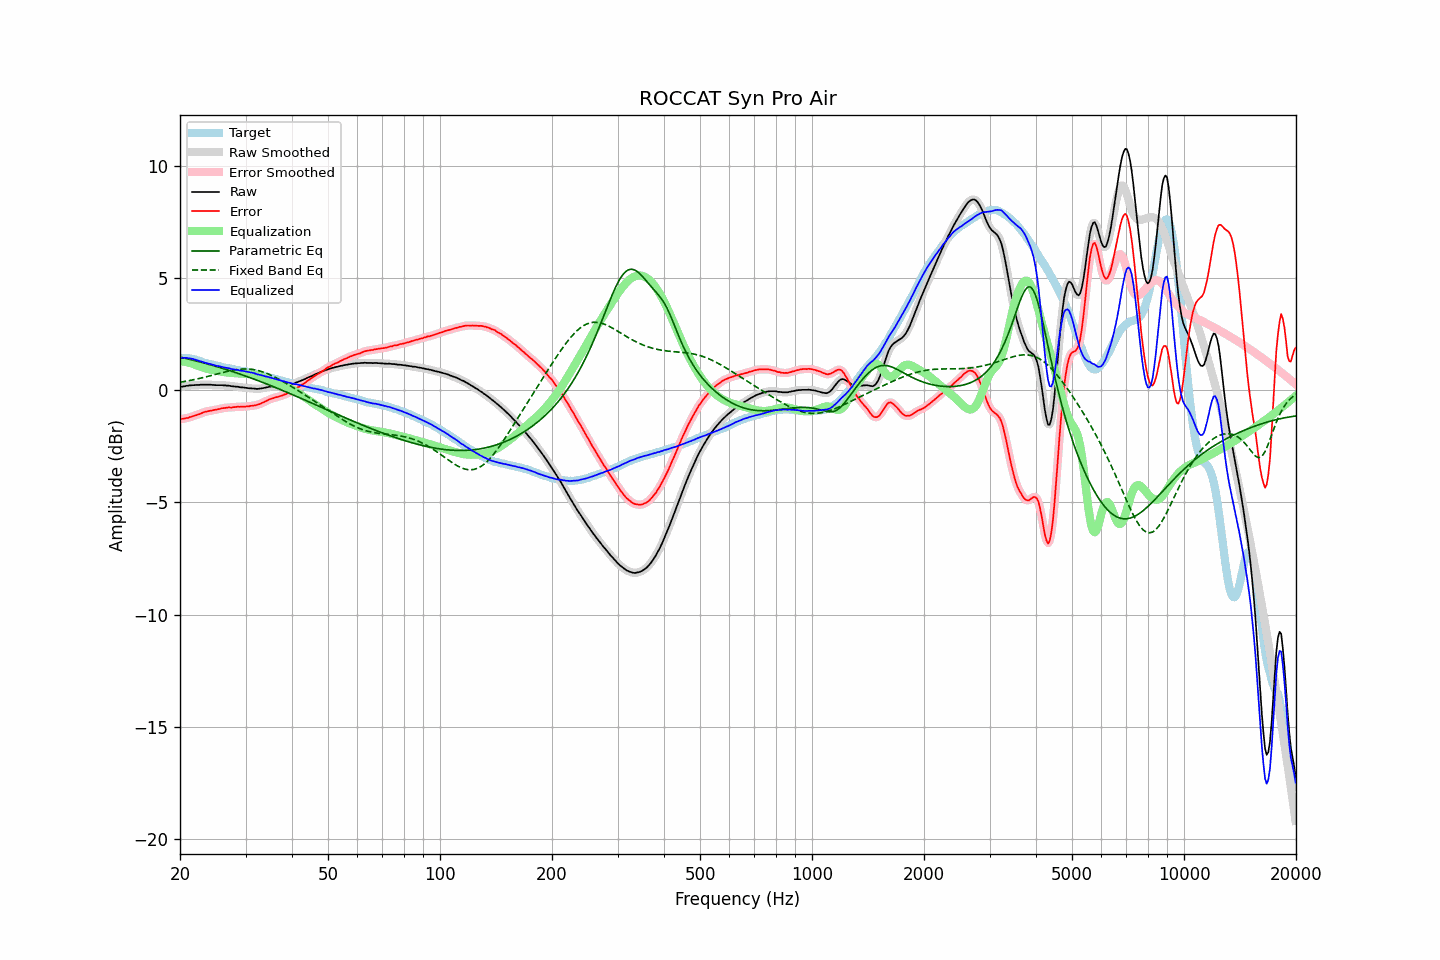

The table this chart was drawn from, first rows:
frequency, raw, error, smoothed, error_smoothed, equalization, parametric_eq, fixed_band_eq, equalized_raw, equalized_smoothed, target
20.00, 0.13, -1.30, 0.13, -1.30, 1.30, 1.47, 0.35, 1.43, 1.43, 1.44
20.20, 0.15, -1.28, 0.15, -1.29, 1.29, 1.46, 0.36, 1.44, 1.44, 1.44
20.40, 0.16, -1.27, 0.16, -1.28, 1.28, 1.44, 0.38, 1.44, 1.44, 1.43
20.61, 0.17, -1.26, 0.17, -1.26, 1.26, 1.42, 0.39, 1.43, 1.44, 1.43
20.81, 0.19, -1.24, 0.19, -1.25, 1.25, 1.41, 0.40, 1.44, 1.43, 1.43
21.02, 0.19, -1.24, 0.20, -1.23, 1.23, 1.39, 0.41, 1.42, 1.43, 1.43
21.23, 0.21, -1.20, 0.21, -1.21, 1.21, 1.37, 0.43, 1.42, 1.42, 1.41
21.44, 0.21, -1.19, 0.21, -1.19, 1.19, 1.35, 0.44, 1.40, 1.40, 1.40
21.66, 0.22, -1.16, 0.22, -1.16, 1.17, 1.34, 0.46, 1.39, 1.39, 1.38
21.87, 0.22, -1.14, 0.22, -1.14, 1.14, 1.32, 0.47, 1.36, 1.37, 1.36
22.09, 0.23, -1.12, 0.23, -1.12, 1.12, 1.30, 0.49, 1.35, 1.35, 1.35
22.31, 0.23, -1.09, 0.23, -1.09, 1.09, 1.28, 0.50, 1.32, 1.32, 1.32
22.54, 0.23, -1.07, 0.24, -1.07, 1.06, 1.26, 0.52, 1.29, 1.30, 1.30
22.76, 0.24, -1.04, 0.24, -1.04, 1.04, 1.25, 0.54, 1.28, 1.28, 1.28
22.99, 0.24, -1.01, 0.24, -1.01, 1.01, 1.23, 0.55, 1.25, 1.25, 1.25
23.22, 0.24, -0.98, 0.24, -0.98, 0.99, 1.21, 0.57, 1.23, 1.23, 1.22
23.45, 0.24, -0.96, 0.24, -0.96, 0.97, 1.19, 0.59, 1.21, 1.21, 1.20
23.69, 0.24, -0.95, 0.24, -0.94, 0.95, 1.17, 0.61, 1.19, 1.19, 1.19
23.92, 0.24, -0.93, 0.24, -0.93, 0.93, 1.15, 0.62, 1.17, 1.17, 1.17
24.16, 0.24, -0.92, 0.24, -0.92, 0.92, 1.13, 0.64, 1.16, 1.16, 1.16
24.40, 0.23, -0.91, 0.23, -0.90, 0.90, 1.11, 0.66, 1.13, 1.14, 1.14
24.65, 0.23, -0.89, 0.23, -0.89, 0.89, 1.09, 0.68, 1.12, 1.12, 1.12
24.89, 0.22, -0.88, 0.22, -0.88, 0.87, 1.07, 0.70, 1.10, 1.10, 1.10
25.14, 0.22, -0.87, 0.22, -0.86, 0.86, 1.04, 0.72, 1.08, 1.08, 1.09
25.39, 0.22, -0.85, 0.22, -0.85, 0.84, 1.02, 0.74, 1.07, 1.07, 1.07
25.65, 0.22, -0.84, 0.22, -0.83, 0.83, 1.00, 0.76, 1.05, 1.05, 1.06
25.91, 0.22, -0.81, 0.22, -0.81, 0.82, 0.98, 0.77, 1.04, 1.04, 1.03
26.16, 0.21, -0.80, 0.21, -0.80, 0.81, 0.96, 0.79, 1.02, 1.02, 1.02
26.43, 0.21, -0.79, 0.21, -0.79, 0.79, 0.93, 0.81, 1.01, 1.00, 1.01
26.69, 0.20, -0.78, 0.21, -0.78, 0.79, 0.91, 0.83, 0.99, 0.99, 0.98
26.96, 0.20, -0.77, 0.20, -0.78, 0.78, 0.89, 0.84, 0.98, 0.98, 0.97
27.23, 0.19, -0.77, 0.19, -0.77, 0.77, 0.87, 0.86, 0.96, 0.96, 0.96
27.50, 0.17, -0.78, 0.18, -0.77, 0.77, 0.84, 0.87, 0.94, 0.95, 0.95
27.77, 0.17, -0.76, 0.17, -0.77, 0.76, 0.82, 0.89, 0.93, 0.93, 0.93
28.05, 0.16, -0.76, 0.16, -0.76, 0.76, 0.79, 0.90, 0.92, 0.92, 0.92
28.33, 0.15, -0.75, 0.16, -0.75, 0.75, 0.77, 0.91, 0.90, 0.91, 0.90
28.62, 0.15, -0.74, 0.14, -0.74, 0.75, 0.75, 0.92, 0.90, 0.89, 0.89
28.90, 0.13, -0.75, 0.13, -0.74, 0.74, 0.72, 0.93, 0.88, 0.88, 0.88
29.19, 0.12, -0.74, 0.13, -0.74, 0.74, 0.70, 0.94, 0.86, 0.87, 0.86
29.48, 0.12, -0.74, 0.12, -0.74, 0.74, 0.67, 0.94, 0.86, 0.85, 0.86
29.78, 0.11, -0.73, 0.11, -0.73, 0.73, 0.65, 0.94, 0.84, 0.84, 0.85
30.08, 0.10, -0.73, 0.10, -0.73, 0.73, 0.62, 0.94, 0.83, 0.83, 0.83
30.38, 0.09, -0.72, 0.09, -0.72, 0.72, 0.60, 0.94, 0.82, 0.82, 0.81
30.68, 0.08, -0.72, 0.08, -0.72, 0.72, 0.57, 0.94, 0.80, 0.80, 0.80
30.99, 0.08, -0.70, 0.08, -0.71, 0.71, 0.54, 0.93, 0.79, 0.79, 0.78
31.30, 0.07, -0.70, 0.07, -0.70, 0.70, 0.52, 0.92, 0.77, 0.77, 0.77
31.61, 0.07, -0.69, 0.07, -0.69, 0.69, 0.49, 0.91, 0.76, 0.75, 0.76
31.93, 0.06, -0.68, 0.06, -0.67, 0.67, 0.46, 0.90, 0.73, 0.73, 0.74
32.24, 0.05, -0.65, 0.06, -0.66, 0.65, 0.44, 0.88, 0.70, 0.71, 0.71
32.57, 0.06, -0.63, 0.06, -0.63, 0.63, 0.41, 0.86, 0.69, 0.69, 0.69
32.89, 0.07, -0.61, 0.07, -0.61, 0.60, 0.38, 0.84, 0.67, 0.67, 0.68
33.22, 0.08, -0.57, 0.08, -0.58, 0.57, 0.35, 0.82, 0.66, 0.66, 0.65
33.55, 0.09, -0.55, 0.09, -0.54, 0.54, 0.33, 0.80, 0.63, 0.64, 0.64
33.89, 0.11, -0.51, 0.11, -0.51, 0.51, 0.30, 0.77, 0.62, 0.62, 0.62
34.23, 0.12, -0.48, 0.12, -0.47, 0.47, 0.27, 0.74, 0.60, 0.60, 0.60
34.57, 0.14, -0.43, 0.14, -0.44, 0.44, 0.24, 0.71, 0.58, 0.58, 0.57
34.92, 0.15, -0.40, 0.15, -0.41, 0.41, 0.21, 0.68, 0.56, 0.56, 0.55
35.27, 0.16, -0.38, 0.16, -0.38, 0.38, 0.18, 0.65, 0.55, 0.54, 0.54
35.62, 0.16, -0.36, 0.16, -0.36, 0.36, 0.16, 0.62, 0.52, 0.52, 0.52
35.97, 0.16, -0.34, 0.16, -0.34, 0.34, 0.13, 0.58, 0.50, 0.50, 0.50
... 635 more rows
